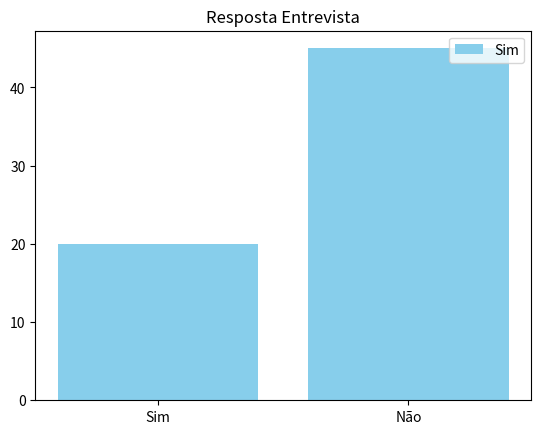

The script that saved this image:
from collections import Counter
import matplotlib.pyplot as plt

dados1 = ["Sim"] * 20 + ["Não"] * 45
print(dados1)

resposta1 = Counter(dados1)
print(resposta1)

labels = list(resposta1.keys())
values = list(resposta1.values())

colors =["skyblue"]
                                                # plt.bar = vertical
plt.bar(labels, values, color=colors)           # para deixar o grafico na horizontal usamos o plt.barh
plt.title("Resposta Entrevista")
plt.legend(labels, loc="upper right")
plt.show()
